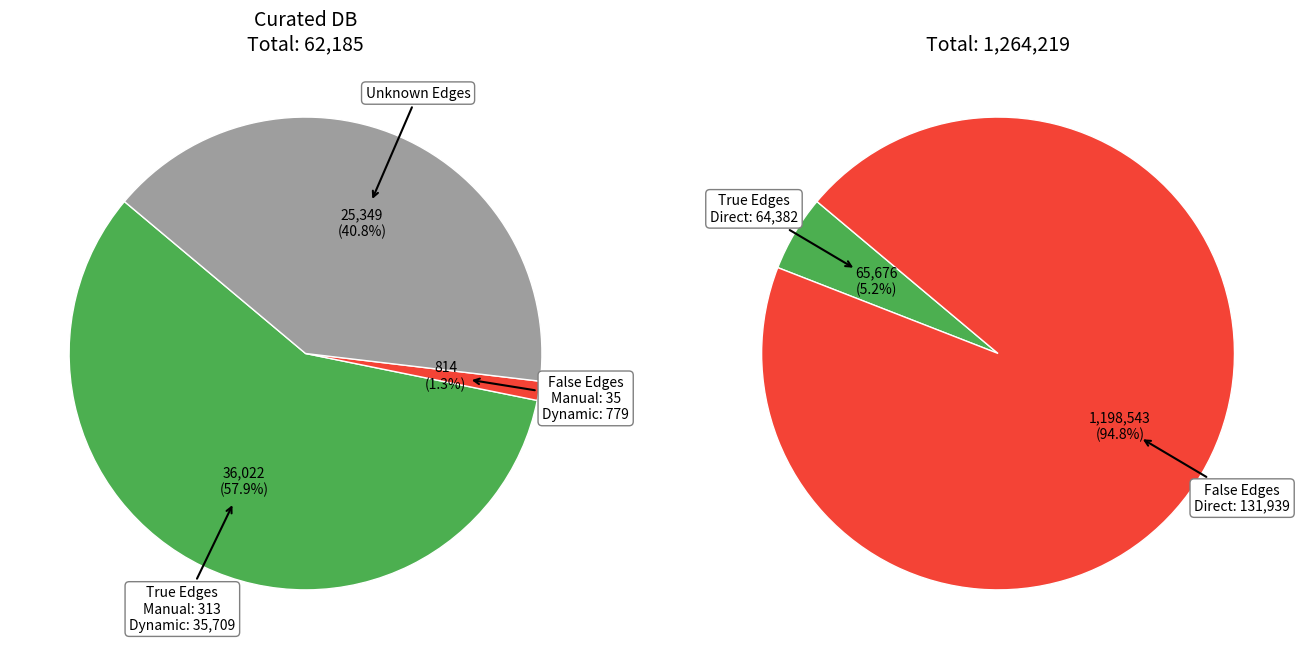

Write Python code to recreate this figure.
import numpy as np
import matplotlib.pyplot as plt

# Data breakdown
curated_breakdown = {
    'True Edges\nManual: 313\nDynamic: 35,709': 36022,
    'False Edges\nManual: 35\nDynamic: 779': 814,
    'Unknown Edges': 25349,
}

original_breakdown = {
    'True Edges\nDirect: 64,382': 65676,
    'False Edges\nDirect: 131,939': 1198543,
    # 'True Edges\nTotal: 65,676\nDirect: 64,382': 65676,
    # 'False Edges\nTotal: 1,198,543\nDirect: 131,939': 1198543,
}

# Total direct edges (for fun label)
original_direct_total = 196321

# Colors
curated_colors = ['#4CAF50', '#F44336', '#9E9E9E']  # green, red, gray
original_colors = ['#4CAF50', '#F44336']            # green, red

# Create figure and subplots
fig, axes = plt.subplots(1, 2, figsize=(14, 7))

# --- Curated DB Chart ---
wedges1, texts1, autotexts1 = axes[0].pie(
    curated_breakdown.values(),
    labels=None,
    colors=curated_colors,
    startangle=140,
    wedgeprops=dict(edgecolor='w'),
    autopct=lambda pct: f"{int(round(pct * sum(curated_breakdown.values()) / 100)):,}\n({pct:.1f}%)"
)

axes[0].set_title('Curated DB\nTotal: 62,185', fontsize=14)

for i, (wedge, label) in enumerate(zip(wedges1, curated_breakdown.keys())):
    angle = (wedge.theta2 + wedge.theta1) / 2.
    x = wedge.r * 1.2 * np.cos(np.deg2rad(angle))
    y = wedge.r * 1.2 * np.sin(np.deg2rad(angle))
    axes[0].annotate(
        # f"{label}\nCount: {list(curated_breakdown.values())[i]:,}",
        f"{label}",
        xy=(np.cos(np.deg2rad(angle)) * wedge.r * 0.7,
            np.sin(np.deg2rad(angle)) * 0.7),
        xytext=(x, y),
        arrowprops=dict(arrowstyle="->", lw=1.5),
        ha='center', va='center', fontsize=10,
        bbox=dict(boxstyle='round,pad=0.3', fc='white', ec='gray')
    )

# --- Original DB Chart ---
wedges2, texts2, autotexts2 = axes[1].pie(
    original_breakdown.values(),
    labels=None,
    colors=original_colors,
    startangle=140,
    wedgeprops=dict(edgecolor='w'),
    autopct=lambda pct: f"{int(round(pct * sum(original_breakdown.values()) / 100)):,}\n({pct:.1f}%)"
)

axes[1].set_title(f"Total: 1,264,219", fontsize=14)

for i, (wedge, label) in enumerate(zip(wedges2, original_breakdown.keys())):
    angle = (wedge.theta2 + wedge.theta1) / 2.
    x = wedge.r * 1.2 * np.cos(np.deg2rad(angle))
    y = wedge.r * 1.2 * np.sin(np.deg2rad(angle))
    axes[1].annotate(
        # f"{label}\nCount: {list(original_breakdown.values())[i]:,}",
        f"{label}",
        xy=(np.cos(np.deg2rad(angle)) * wedge.r * 0.7,
            np.sin(np.deg2rad(angle)) * 0.7),
        xytext=(x, y),
        arrowprops=dict(arrowstyle="->", lw=1.5),
        ha='center', va='center', fontsize=10,
        bbox=dict(boxstyle='round,pad=0.3', fc='white', ec='gray')
    )

# Final layout
plt.tight_layout(pad=3.0)
plt.savefig("curated_vs_original_edge_breakdown.png")
